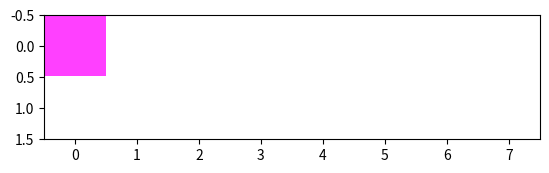

Source code (Python):
import numpy as np
from PIL import Image
from matplotlib import pyplot as plt

# ------- Alles entfernen und hier einfügen ---------

sprite = np.zeros((2, 8, 4), dtype=np.uint8)

sprite[0, 0] = [255, 64, 255, 255]


# --------------------------------


img = Image.fromarray(sprite, mode='RGBA')

plt.imshow(img)
plt.show()
